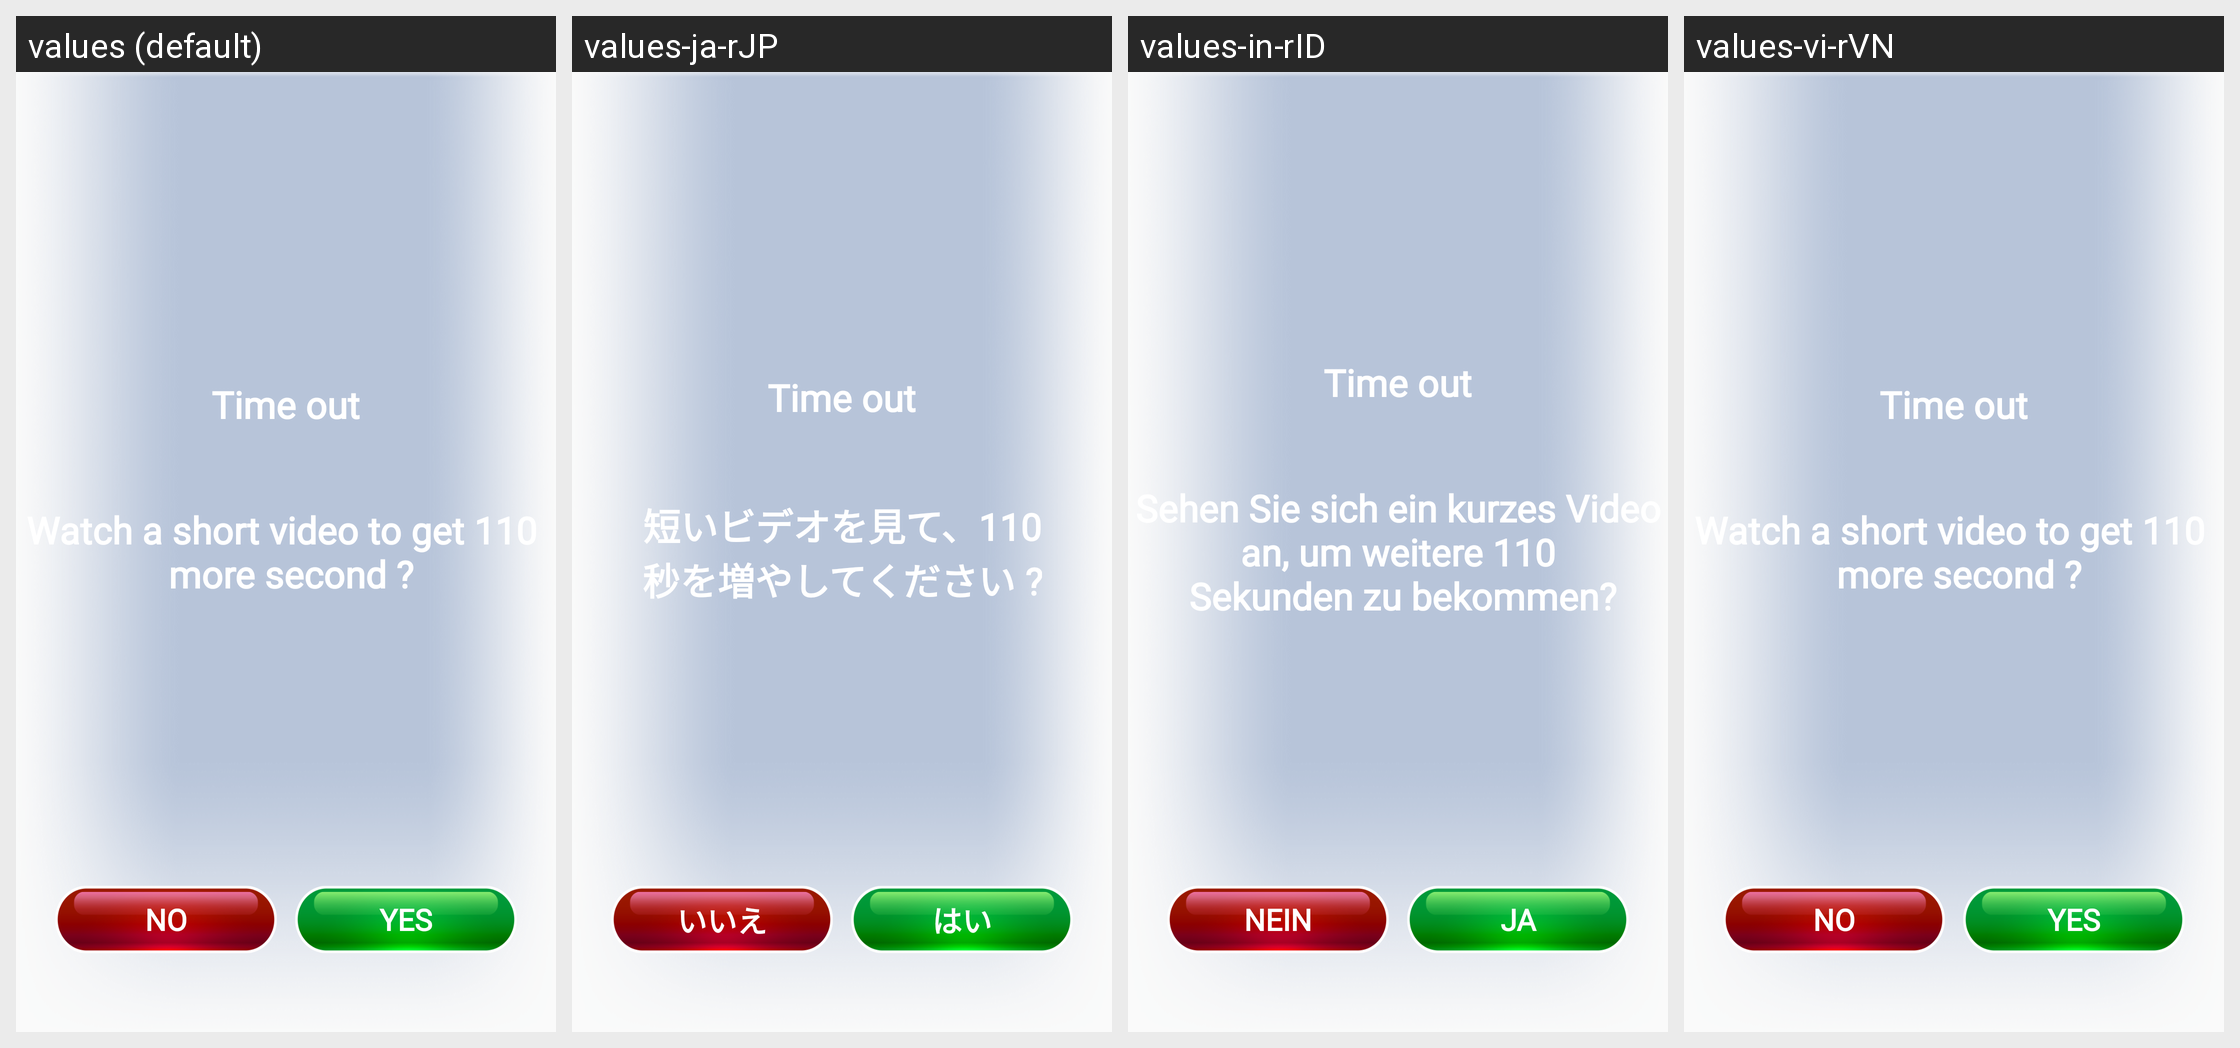

The Android screen above is rendered under several locales of the same app. Produce the string resources it draws, with the default and per-locale values.
Android screen res/layout/dialog_show_ad.xml rendered under 4 locales, left to right: values (default), values-ja-rJP, values-in-rID, values-vi-rVN. Device: Nexus 5 (rendered at 1080×1920; each locale shown at half size, 540×960, under a caption strip naming it); theme Theme.PetAnimal.
Other locales in the repository, not shown: values-en-rUS, values-ko-rKR, values-pt-rBR, values-ru-rRU, values-th-rTH, values-zh-rTW.
Strings drawn on this screen, with the default value and each locale's value (text and hints the layout hard-codes, and strings that could not be matched under every locale, appear in the picture but are not listed):

watch_short_video
  values: Watch a short video to get 110 
       more second ?
  values-ja-rJP: 短いビデオを見て、110
      秒を増やしてください ?
  values-in-rID: Sehen Sie sich ein kurzes Video an, um weitere 110
       Sekunden zu bekommen?
  values-vi-rVN: Watch a short video to get 110 
       more second ?  [not translated; the default value is used]

no
  values: NO
  values-ja-rJP: いいえ
  values-in-rID: NEIN
  values-vi-rVN: NO  [not translated; the default value is used]

yes
  values: YES
  values-ja-rJP: はい
  values-in-rID: JA
  values-vi-rVN: YES  [not translated; the default value is used]
